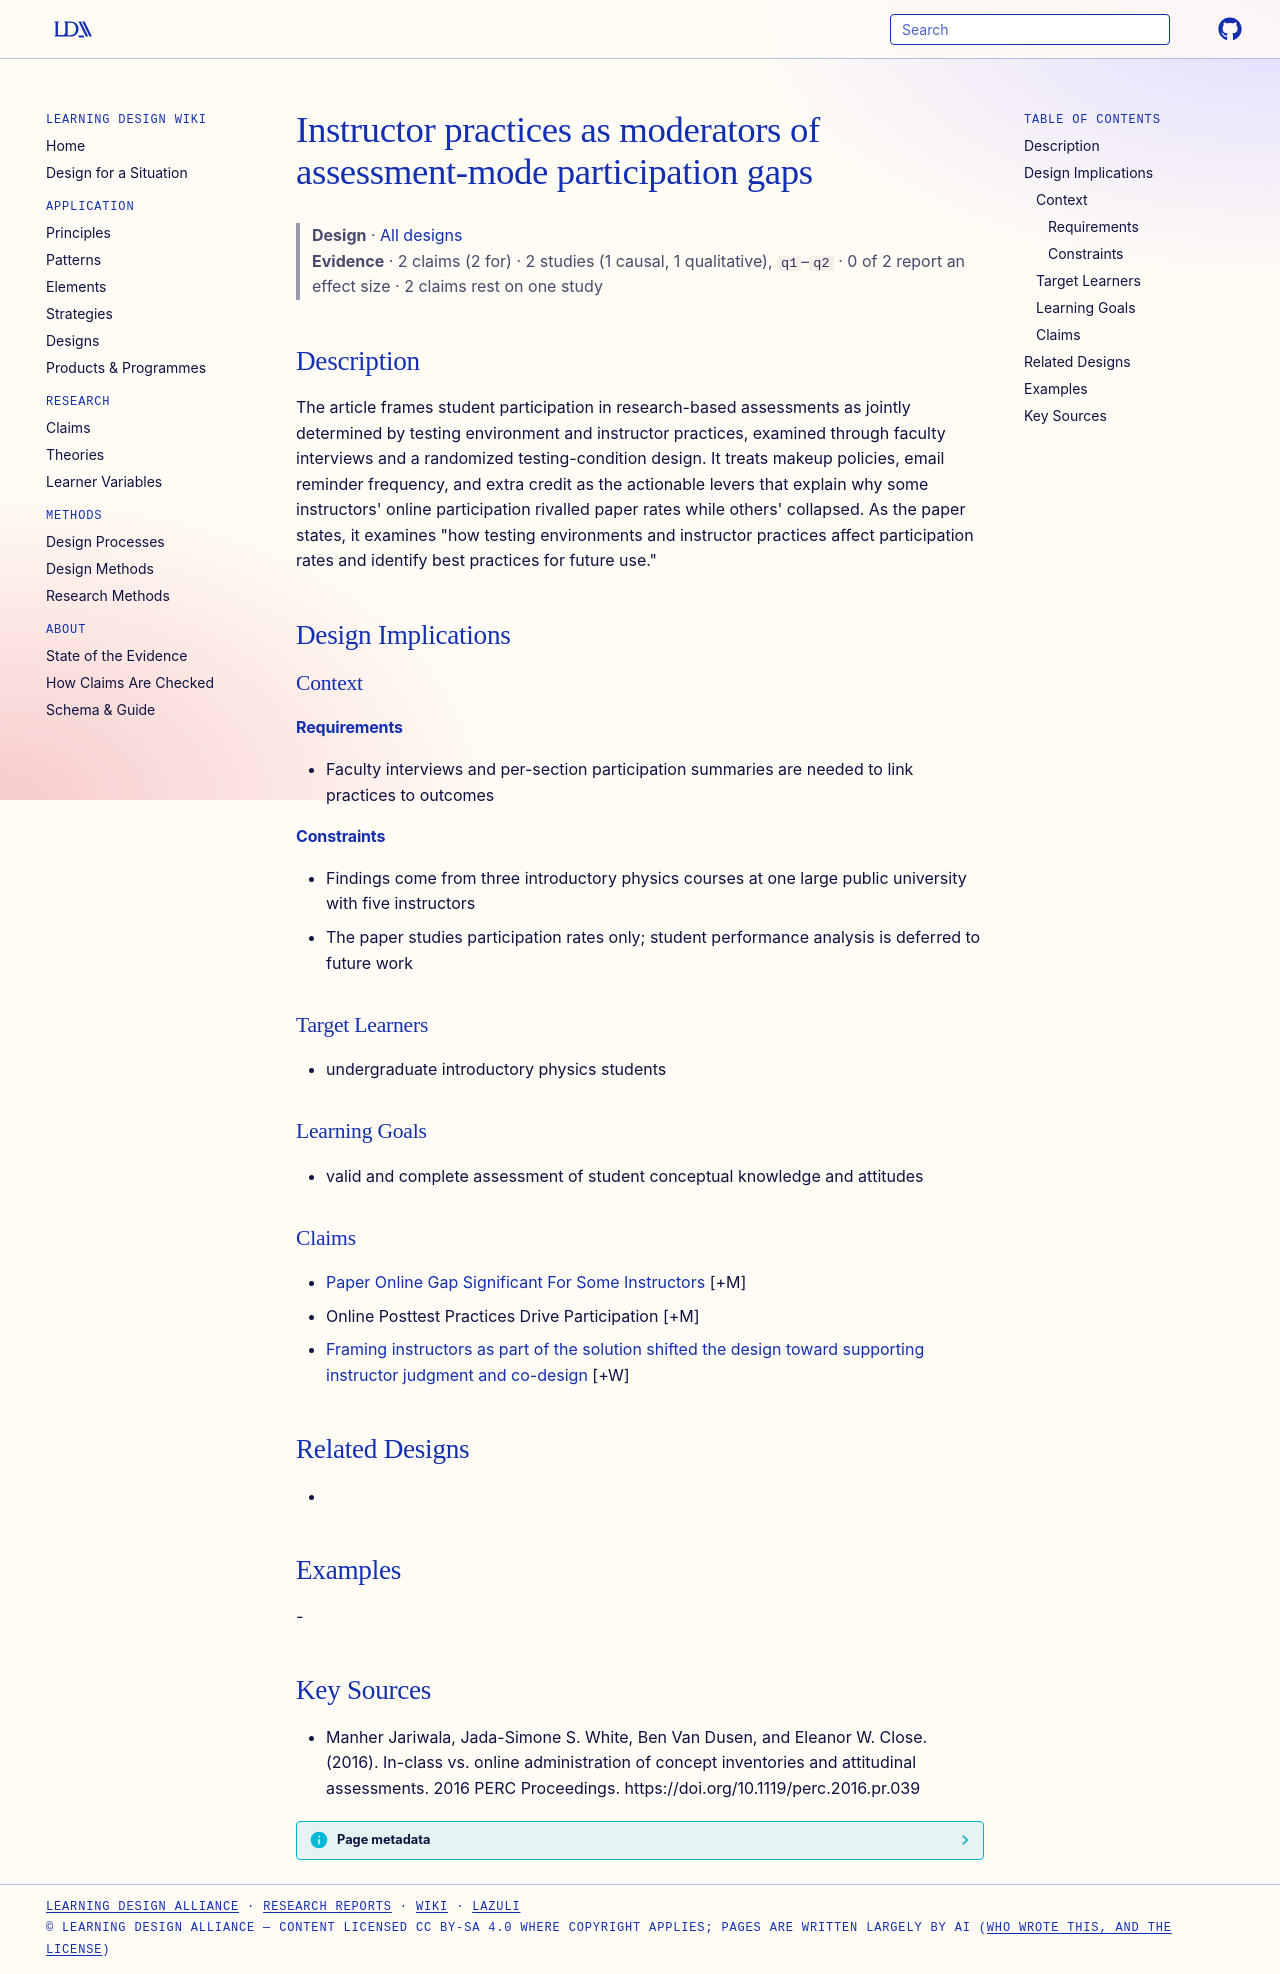

repository: Learning-Design-Alliance/learning-wiki · page: designs/instructor-practices-moderate-assessment-participation/index.html · generator: mkdocs

---
type: design
id: instructor-practices-moderate-assessment-participation
title: Instructor practices as moderators of assessment-mode participation gaps
description: The article frames student participation in research-based assessments as jointly determined by testing environment and instructor practices, examined through faculty interviews and a randomized testing-condition design.
status: review
generated:
  by: "process:settle-candidates"
  at: 2026-11-17
sources:
  - id: manher-jariwala-2016
    resource: "https://doi.org/10.1119/perc.2016.pr.039"
    title: "Manher Jariwala, Jada-Simone S. White, Ben Van Dusen, and Eleanor W. Close. (2016). In-class vs. online administration of concept inventories and attitudinal assessments. 2016 PERC Proceedings. https://doi.org/10.1119/perc.2016.pr.039"
    author: Manher Jariwala, Jada-Simone S. White, Ben Van Dusen, and Eleanor W. Close
---

# Instructor practices as moderators of assessment-mode participation gaps

> **Design** · [All designs](index.md)
> **Evidence** · 2 claims (2 for) · 2 studies (1 causal, 1 qualitative), `q1`–`q2` · 0 of 2 report an effect size · 2 claims rest on one study

## Description
The article frames student participation in research-based assessments as jointly determined by testing environment and instructor practices, examined through faculty interviews and a randomized testing-condition design. It treats makeup policies, email reminder frequency, and extra credit as the actionable levers that explain why some instructors' online participation rivalled paper rates while others' collapsed. As the paper states, it examines "how testing environments and instructor practices affect participation rates and identify best practices for future use."

## Design Implications

### Context
#### Requirements
- Faculty interviews and per-section participation summaries are needed to link practices to outcomes
#### Constraints
- Findings come from three introductory physics courses at one large public university with five instructors
- The paper studies participation rates only; student performance analysis is deferred to future work

### Target Learners
- undergraduate introductory physics students

### Learning Goals
- valid and complete assessment of student conceptual knowledge and attitudes

### Claims

- [Paper Online Gap Significant For Some Instructors](../claims/paper-online-gap-significant-for-some-instructors.md) [+M]
- Online Posttest Practices Drive Participation [+M]
- [Framing instructors as part of the solution shifted the design toward supporting instructor judgment and co-design](../claims/instructors-part-of-the-solution-frameshift.md) [+W]

## Related Designs
- 

## Examples
-

## Key Sources
- Manher Jariwala, Jada-Simone S. White, Ben Van Dusen, and Eleanor W. Close. (2016). In-class vs. online administration of concept inventories and attitudinal assessments. 2016 PERC Proceedings. https://doi.org/10.1119/perc.2016.pr.039
